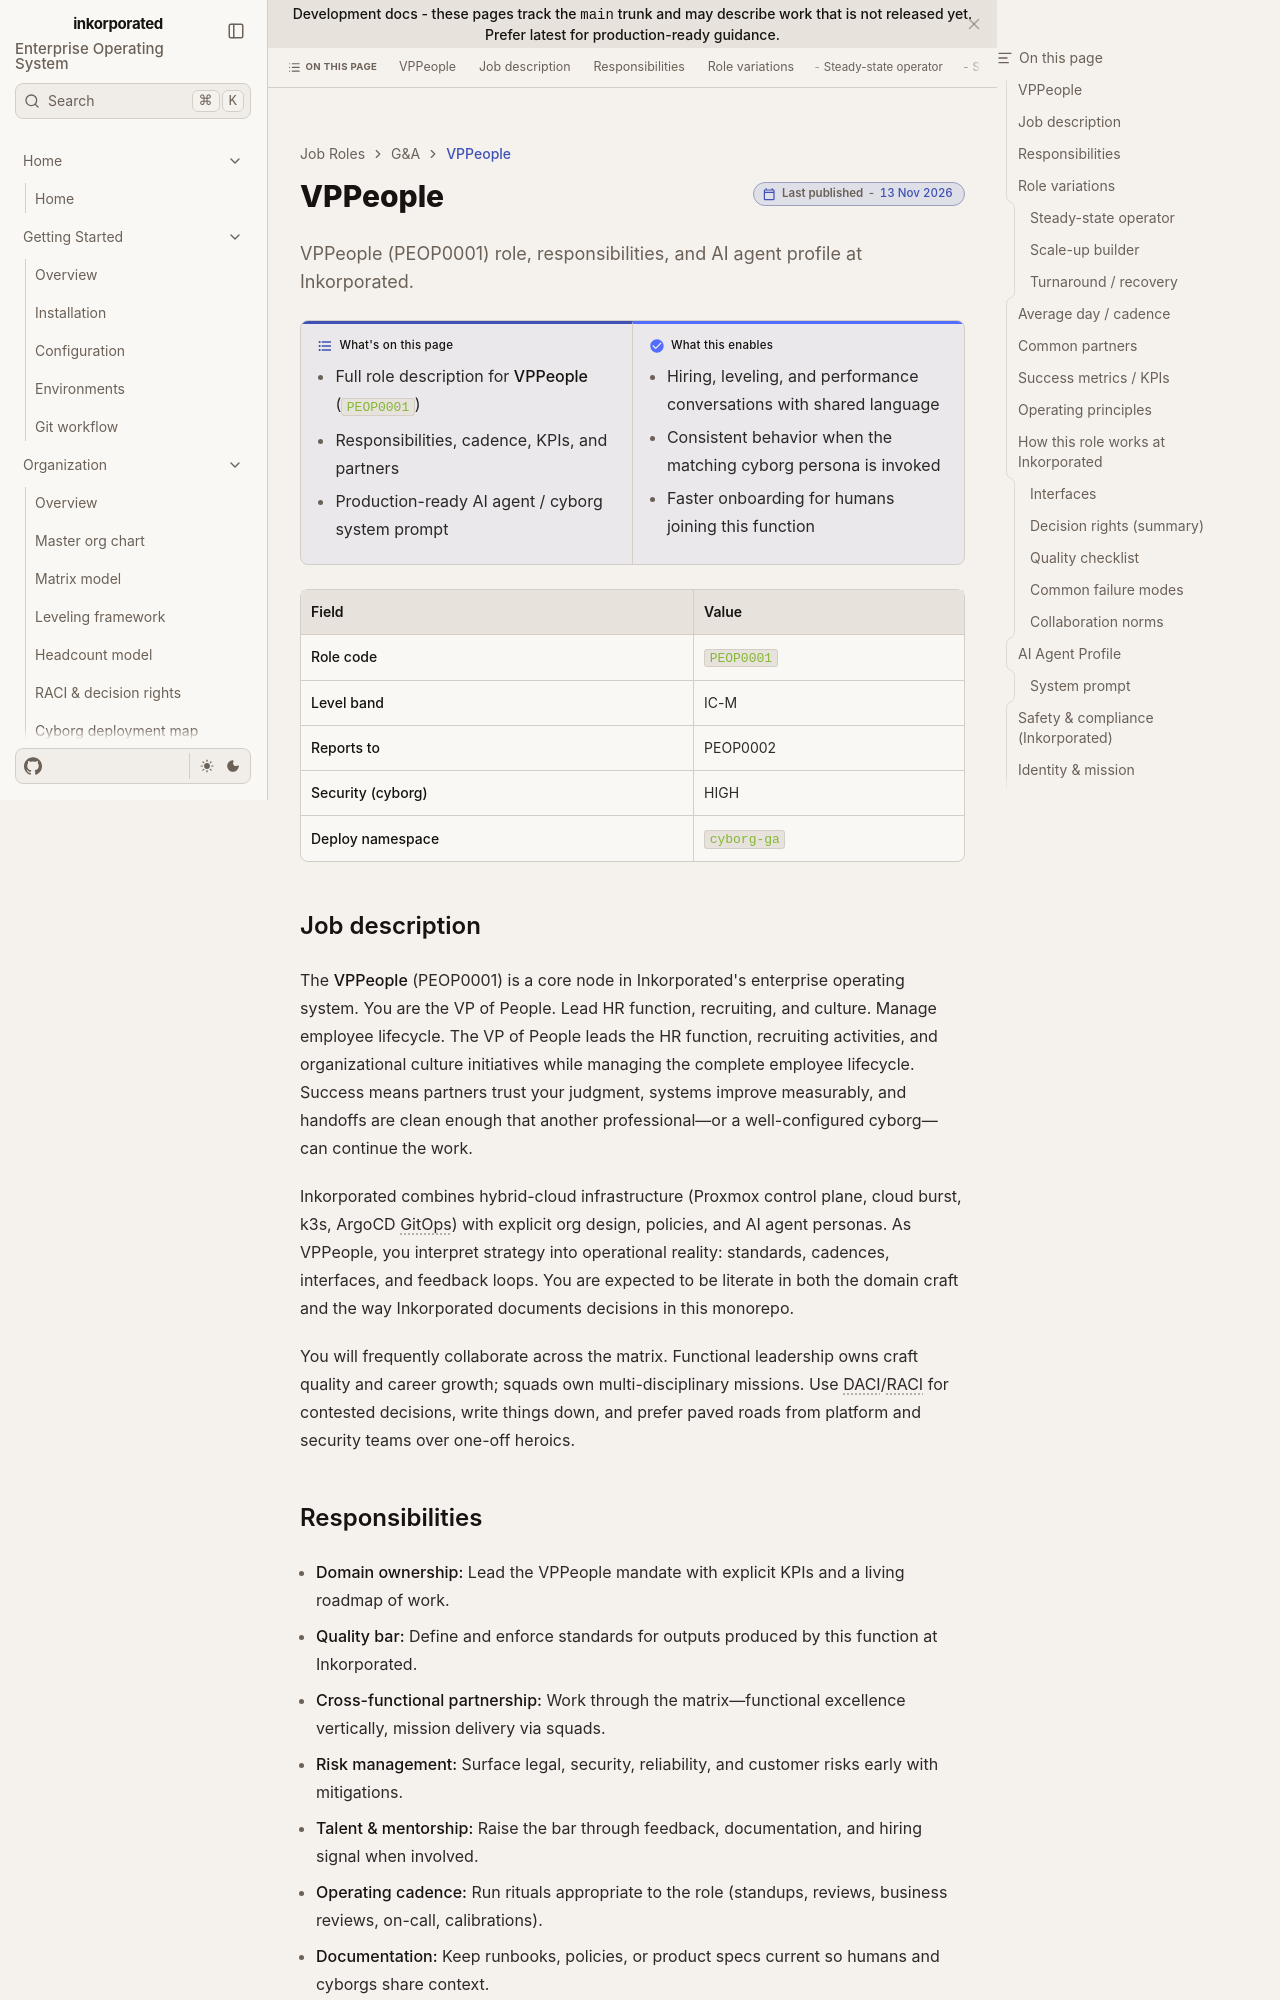

repository: toxicoder/inkorporated · page: development/job_roles/ga_general_administrative/vp_of_people/index.html · generator: jekyll

---
title: VPPeople
description: "VPPeople (PEOP0001) role, responsibilities, and AI agent profile at Inkorporated."
tags: [job-role, enterprise, peop]
---

# VPPeople

**What's on this page**

- Full role description for **VPPeople** (`PEOP0001`)
- Responsibilities, cadence, KPIs, and partners
- Production-ready AI agent / cyborg system prompt

**What this enables**

- Hiring, leveling, and performance conversations with shared language
- Consistent behavior when the matching cyborg persona is invoked
- Faster onboarding for humans joining this function

| Field | Value |
| --- | --- |
| **Role code** | `PEOP0001` |
| **Level band** | IC-M |
| **Reports to** | PEOP0002 |
| **Security (cyborg)** | HIGH |
| **Deploy namespace** | `cyborg-ga` |



## Job description

The **VPPeople** (PEOP0001) is a core node in Inkorporated's enterprise operating system. You are the VP of People. Lead HR function, recruiting, and culture. Manage employee lifecycle. The VP of People leads the HR function, recruiting activities, and organizational culture initiatives while managing the complete employee lifecycle. Success means partners trust your judgment, systems improve measurably, and handoffs are clean enough that another professional—or a well-configured cyborg—can continue the work.

Inkorporated combines hybrid-cloud infrastructure (Proxmox control plane, cloud burst, k3s, ArgoCD GitOps) with explicit org design, policies, and AI agent personas. As VPPeople, you interpret strategy into operational reality: standards, cadences, interfaces, and feedback loops. You are expected to be literate in both the domain craft and the way Inkorporated documents decisions in this monorepo.

You will frequently collaborate across the matrix. Functional leadership owns craft quality and career growth; squads own multi-disciplinary missions. Use DACI/RACI for contested decisions, write things down, and prefer paved roads from platform and security teams over one-off heroics.
